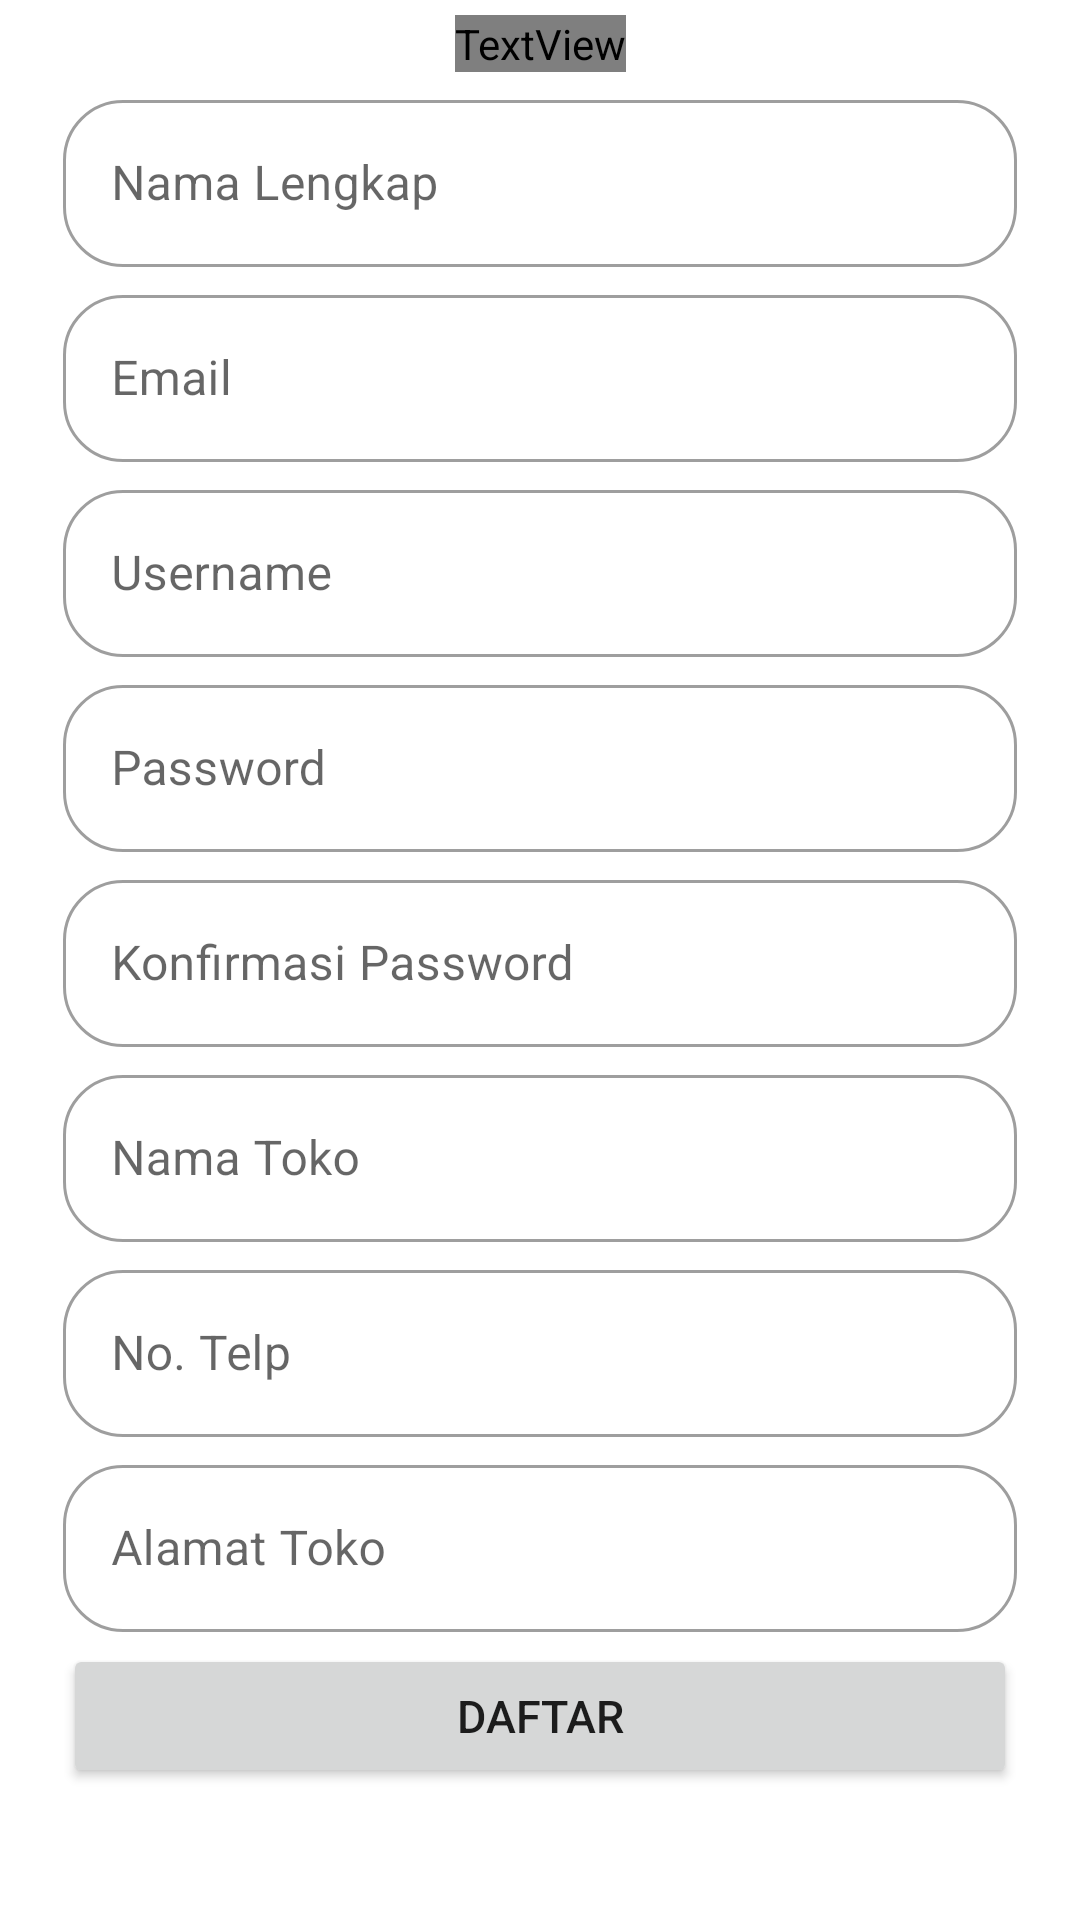

Write the Android layout XML for this screen, with the resource values it uses.
<!-- AndroidManifest.xml: application theme Theme.MyKasirPos -->
<!-- res/layout/register_fragment.xml -->
<?xml version="1.0" encoding="utf-8"?>
<androidx.constraintlayout.widget.ConstraintLayout
    xmlns:android="http://schemas.android.com/apk/res/android"
    xmlns:app="http://schemas.android.com/apk/res-auto"
    android:layout_width="match_parent"
    android:layout_height="wrap_content"
    android:layout_margin="5dp"
    android:layout_marginTop="15dp"
    app:cardCornerRadius="10dp"
    android:padding="5dp">


    <TextView
        android:id="@+id/register"
        android:layout_width="wrap_content"
        android:layout_height="wrap_content"
        android:text="@string/register"
        android:textSize="18sp"
        android:fontFamily="@font/ZenDots-Regular"
        app:layout_constraintBottom_toTopOf="@id/nama_reg"
        app:layout_constraintLeft_toLeftOf="parent"
        app:layout_constraintRight_toRightOf="parent"
        app:layout_constraintTop_toTopOf="parent" />

    <com.google.android.material.textfield.TextInputLayout
        android:id="@+id/nama_reg"
        style="@style/Widget.MaterialComponents.TextInputLayout.OutlinedBox"
        android:layout_width="match_parent"
        android:layout_height="wrap_content"
        android:layout_marginHorizontal="16dp"
        android:layout_marginTop="4dp"
        android:hint="@string/nama_lengkap"
        app:boxCornerRadiusBottomEnd="20dp"
        app:boxCornerRadiusBottomStart="20dp"
        app:boxCornerRadiusTopEnd="20dp"
        app:boxCornerRadiusTopStart="20dp"
        app:layout_constraintEnd_toEndOf="parent"
        app:layout_constraintStart_toStartOf="parent"
        app:layout_constraintTop_toBottomOf="@id/register">

        <com.google.android.material.textfield.TextInputEditText
            android:id="@+id/edit_nama"
            android:layout_width="match_parent"
            android:layout_height="wrap_content" />
    </com.google.android.material.textfield.TextInputLayout>

    <com.google.android.material.textfield.TextInputLayout
        android:id="@+id/email_reg"
        style="@style/Widget.MaterialComponents.TextInputLayout.OutlinedBox"
        android:layout_width="match_parent"
        android:layout_height="wrap_content"
        android:layout_marginHorizontal="16dp"
        android:layout_marginTop="4dp"
        android:hint="@string/email"
        app:boxCornerRadiusBottomEnd="20dp"
        app:boxCornerRadiusBottomStart="20dp"
        app:boxCornerRadiusTopEnd="20dp"
        app:boxCornerRadiusTopStart="20dp"
        app:layout_constraintEnd_toEndOf="parent"
        app:layout_constraintStart_toStartOf="parent"
        app:layout_constraintTop_toBottomOf="@id/nama_reg">

        <com.google.android.material.textfield.TextInputEditText
            android:id="@+id/edit_email"
            android:layout_width="match_parent"
            android:layout_height="wrap_content" />
    </com.google.android.material.textfield.TextInputLayout>

    <com.google.android.material.textfield.TextInputLayout
        android:id="@+id/username_reg"
        style="@style/Widget.MaterialComponents.TextInputLayout.OutlinedBox"
        android:layout_width="match_parent"
        android:layout_height="wrap_content"
        android:layout_marginHorizontal="16dp"
        android:layout_marginTop="4dp"
        android:hint="@string/username"
        app:boxCornerRadiusBottomEnd="20dp"
        app:boxCornerRadiusBottomStart="20dp"
        app:boxCornerRadiusTopEnd="20dp"
        app:boxCornerRadiusTopStart="20dp"
        app:layout_constraintEnd_toEndOf="parent"
        app:layout_constraintStart_toStartOf="parent"
        app:layout_constraintTop_toBottomOf="@id/email_reg">

        <com.google.android.material.textfield.TextInputEditText
            android:id="@+id/edit_username"
            android:layout_width="match_parent"
            android:layout_height="wrap_content" />
    </com.google.android.material.textfield.TextInputLayout>

    <com.google.android.material.textfield.TextInputLayout
        android:id="@+id/password_reg"
        style="@style/Widget.MaterialComponents.TextInputLayout.OutlinedBox"
        android:layout_width="match_parent"
        android:layout_height="wrap_content"
        android:layout_marginHorizontal="16dp"
        android:layout_marginTop="4dp"
        android:hint="@string/password"
        app:boxCornerRadiusBottomEnd="20dp"
        app:boxCornerRadiusBottomStart="20dp"
        app:boxCornerRadiusTopEnd="20dp"
        app:boxCornerRadiusTopStart="20dp"
        app:layout_constraintEnd_toEndOf="parent"
        app:layout_constraintStart_toStartOf="parent"
        app:layout_constraintTop_toBottomOf="@id/username_reg">

        <com.google.android.material.textfield.TextInputEditText
            android:id="@+id/edit_password"
            android:layout_width="match_parent"
            android:layout_height="wrap_content" />
    </com.google.android.material.textfield.TextInputLayout>

    <com.google.android.material.textfield.TextInputLayout
        android:id="@+id/konfirmasi_password_reg"
        style="@style/Widget.MaterialComponents.TextInputLayout.OutlinedBox"
        android:layout_width="match_parent"
        android:layout_height="wrap_content"
        android:layout_marginHorizontal="16dp"
        android:layout_marginTop="4dp"
        android:hint="@string/konfirmasi_password"
        app:boxCornerRadiusBottomEnd="20dp"
        app:boxCornerRadiusBottomStart="20dp"
        app:boxCornerRadiusTopEnd="20dp"
        app:boxCornerRadiusTopStart="20dp"
        app:layout_constraintEnd_toEndOf="parent"
        app:layout_constraintStart_toStartOf="parent"
        app:layout_constraintTop_toBottomOf="@id/password_reg">

        <com.google.android.material.textfield.TextInputEditText
            android:id="@+id/edit_konfirmasi_password"
            android:layout_width="match_parent"
            android:layout_height="wrap_content" />
    </com.google.android.material.textfield.TextInputLayout>

    <com.google.android.material.textfield.TextInputLayout
        android:id="@+id/nama_toko_reg"
        style="@style/Widget.MaterialComponents.TextInputLayout.OutlinedBox"
        android:layout_width="match_parent"
        android:layout_height="wrap_content"
        android:layout_marginHorizontal="16dp"
        android:layout_marginTop="4dp"
        android:hint="@string/nama_toko"
        app:boxCornerRadiusBottomEnd="20dp"
        app:boxCornerRadiusBottomStart="20dp"
        app:boxCornerRadiusTopEnd="20dp"
        app:boxCornerRadiusTopStart="20dp"
        app:layout_constraintEnd_toEndOf="parent"
        app:layout_constraintStart_toStartOf="parent"
        app:layout_constraintTop_toBottomOf="@id/konfirmasi_password_reg">

        <com.google.android.material.textfield.TextInputEditText
            android:id="@+id/edit_nama_toko"
            android:layout_width="match_parent"
            android:layout_height="wrap_content" />
    </com.google.android.material.textfield.TextInputLayout>

    <com.google.android.material.textfield.TextInputLayout
        android:id="@+id/telp_reg"
        style="@style/Widget.MaterialComponents.TextInputLayout.OutlinedBox"
        android:layout_width="match_parent"
        android:layout_height="wrap_content"
        android:layout_marginHorizontal="16dp"
        android:layout_marginTop="4dp"
        android:hint="@string/no_telp"
        app:boxCornerRadiusBottomEnd="20dp"
        app:boxCornerRadiusBottomStart="20dp"
        app:boxCornerRadiusTopEnd="20dp"
        app:boxCornerRadiusTopStart="20dp"
        app:layout_constraintEnd_toEndOf="parent"
        app:layout_constraintStart_toStartOf="parent"
        app:layout_constraintTop_toBottomOf="@id/nama_toko_reg">

        <com.google.android.material.textfield.TextInputEditText
            android:id="@+id/edit_tlp"
            android:layout_width="match_parent"
            android:layout_height="wrap_content" />
    </com.google.android.material.textfield.TextInputLayout>

    <com.google.android.material.textfield.TextInputLayout
        android:id="@+id/alamat_reg"
        style="@style/Widget.MaterialComponents.TextInputLayout.OutlinedBox"
        android:layout_width="match_parent"
        android:layout_height="wrap_content"
        android:layout_marginHorizontal="16dp"
        android:layout_marginTop="4dp"
        android:hint="@string/alamat_toko"
        app:boxCornerRadiusBottomEnd="20dp"
        app:boxCornerRadiusBottomStart="20dp"
        app:boxCornerRadiusTopEnd="20dp"
        app:boxCornerRadiusTopStart="20dp"
        app:layout_constraintEnd_toEndOf="parent"
        app:layout_constraintStart_toStartOf="parent"
        app:layout_constraintTop_toBottomOf="@id/telp_reg">

        <com.google.android.material.textfield.TextInputEditText
            android:id="@+id/edit_alamat"
            android:layout_width="match_parent"
            android:layout_height="wrap_content" />
    </com.google.android.material.textfield.TextInputLayout>

    <Button
        android:id="@+id/btn_reg"
        android:layout_width="match_parent"
        android:layout_height="wrap_content"
        android:text="@string/daftar"
        app:layout_constraintCircleRadius="5dp"
        app:layout_constraintEnd_toEndOf="parent"
        app:layout_constraintStart_toStartOf="parent"
        android:layout_marginHorizontal="16dp"
        android:textSize="15sp"
        android:layout_marginTop="4dp"
        app:layout_constraintTop_toBottomOf="@id/alamat_reg"/>









</androidx.constraintlayout.widget.ConstraintLayout>
<!-- resources referenced by this layout -->
<resources>
  <string name="alamat_toko">Alamat Toko</string>
  <string name="daftar">Daftar</string>
  <string name="email">Email</string>
  <string name="konfirmasi_password">Konfirmasi Password</string>
  <string name="nama_lengkap">Nama Lengkap</string>
  <string name="nama_toko">Nama Toko</string>
  <string name="no_telp">No. Telp</string>
  <string name="password">Password</string>
  <string name="register">Register</string>
  <string name="username">Username</string>
  <style name="Theme.MyKasirPos" parent="Theme.MaterialComponents.DayNight.DarkActionBar">
          
          <item name="colorPrimary">@color/purple_500</item>
          <item name="colorPrimaryVariant">@color/purple_700</item>
          <item name="colorOnPrimary">@color/white</item>
          
          <item name="colorSecondary">@color/teal_200</item>
          <item name="colorSecondaryVariant">@color/teal_700</item>
          <item name="colorOnSecondary">@color/black</item>
          
          <item name="android:statusBarColor" tools:targetApi="l">?attr/colorPrimaryVariant</item>
          
      </style>
  <!-- not gathered from this repository: default colours our renderer supplied (Android Studio template values) -->
  <color name="purple_500">#FF6200EE</color>
  <color name="purple_700">#FF3700B3</color>
  <color name="teal_200">#FF03DAC5</color>
  <color name="teal_700">#FF018786</color>
  <color name="black">#FF000000</color>
  <color name="white">#FFFFFFFF</color>
</resources>
